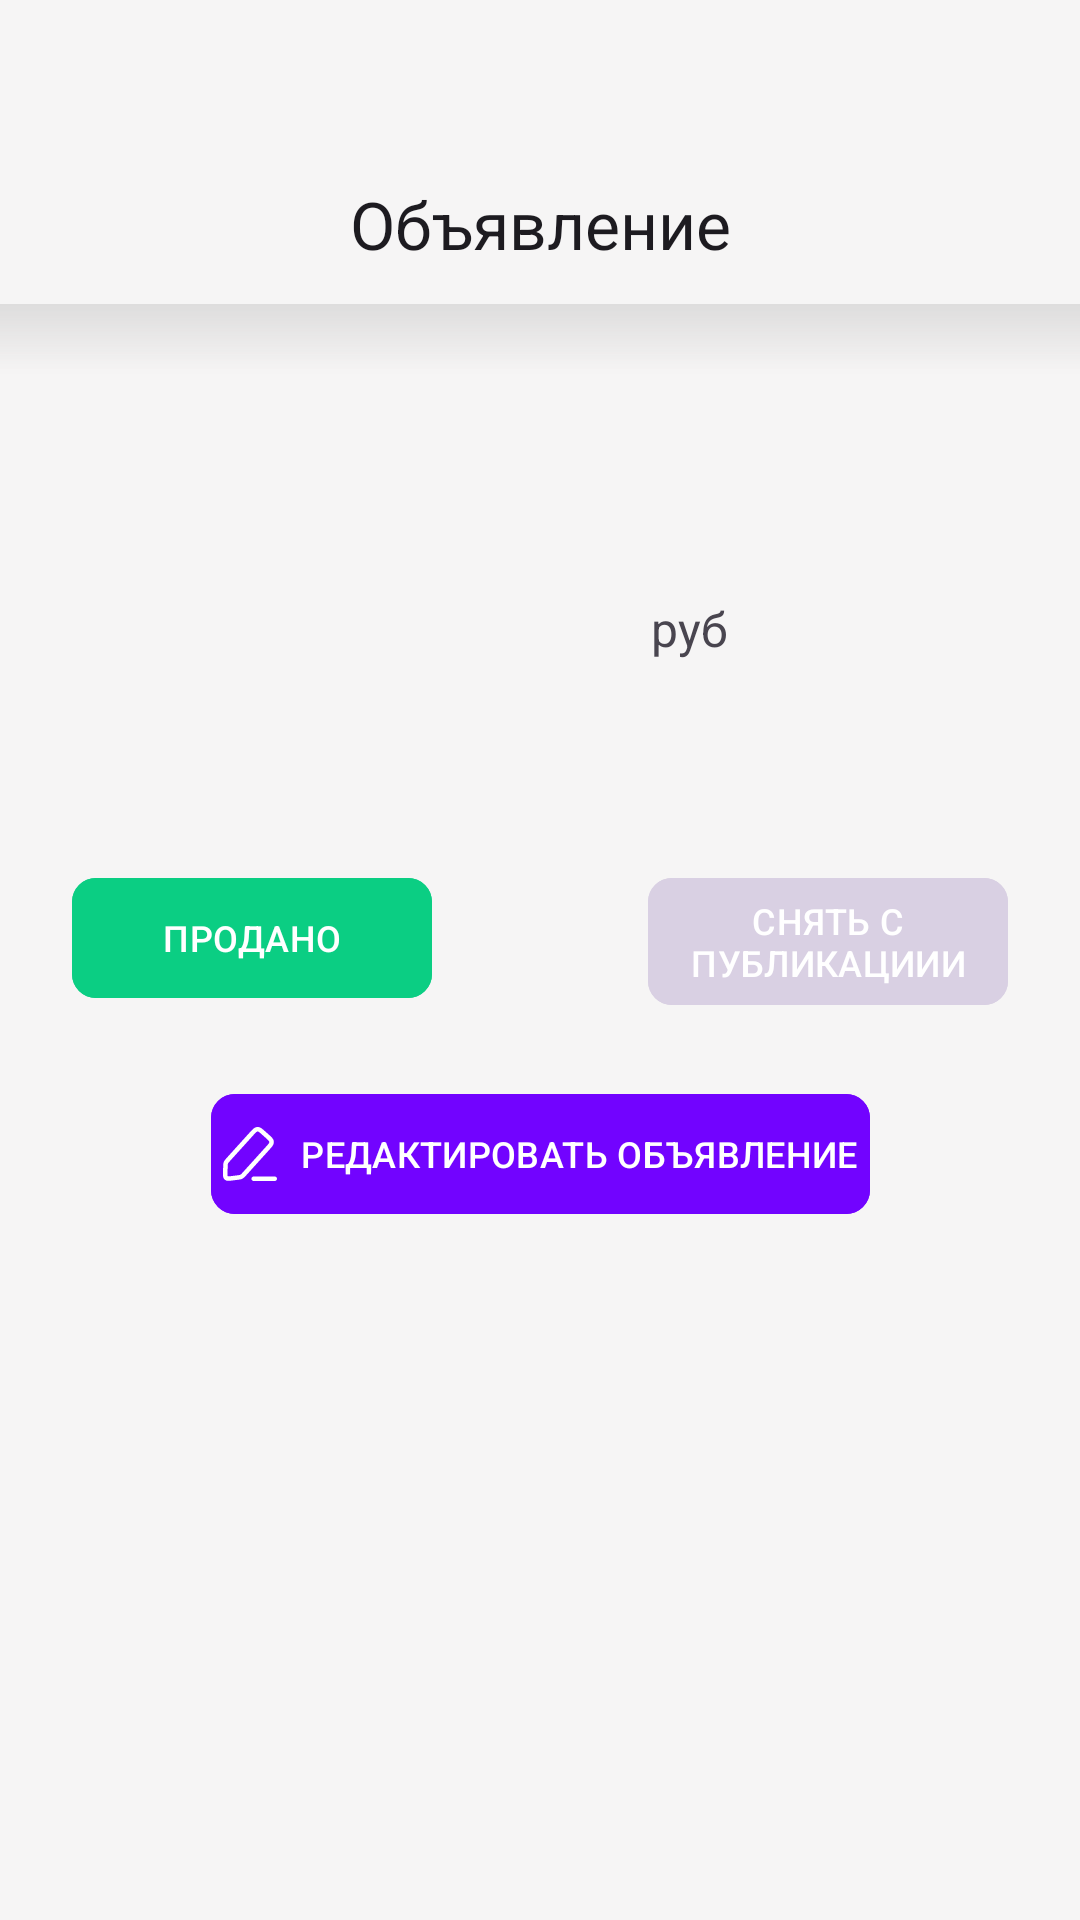

Reconstruct the res/layout file that produces this screen, plus the resources it refers to.
<!-- AndroidManifest.xml: application theme Theme.AcademAds -->
<!-- res/layout/fragment_my_ad.xml -->
<?xml version="1.0" encoding="utf-8"?>
<LinearLayout xmlns:android="http://schemas.android.com/apk/res/android"
    xmlns:app="http://schemas.android.com/apk/res-auto"
    xmlns:tools="http://schemas.android.com/tools"
    android:layout_width="match_parent"
    android:layout_height="match_parent"
    android:background="@color/Background"
    android:orientation="vertical">

    <com.google.android.material.appbar.AppBarLayout
        android:layout_width="match_parent"
        android:layout_height="wrap_content">

        <com.google.android.material.appbar.MaterialToolbar
            android:id="@+id/topBar"
            android:layout_width="match_parent"
            android:layout_height="wrap_content"
            android:background="@color/Background"
            android:paddingTop="56dp"
            android:paddingBottom="16dp"
            app:navigationIcon="@drawable/back"
            app:title="Объявление"
            app:titleCentered="true" />
    </com.google.android.material.appbar.AppBarLayout>

    <View
        android:id="@+id/shadow"
        android:layout_width="match_parent"
        android:layout_height="24dp"
        android:background="@drawable/toolbar_dropshadow" />

    <androidx.constraintlayout.widget.ConstraintLayout
        android:layout_width="match_parent"
        android:layout_height="wrap_content">

        <com.google.android.material.imageview.ShapeableImageView
            android:id="@+id/image"
            android:layout_width="177dp"
            android:layout_height="128dp"
            android:layout_marginHorizontal="20dp"
            android:layout_margin="16dp"
            app:layout_constraintStart_toStartOf="parent"
            app:layout_constraintTop_toTopOf="parent"
            app:shapeAppearanceOverlay="@style/RoundedRectangle"
            tools:src="@drawable/product_example" />
        <com.google.android.material.textview.MaterialTextView
            android:id="@+id/product_item"
            style="@style/ProductTitle"
            android:layout_width="190dp"
            android:layout_height="wrap_content"
            android:layout_marginStart="20dp"
            app:layout_constraintEnd_toEndOf="parent"
            app:layout_constraintStart_toEndOf="@+id/image"
            app:layout_constraintTop_toTopOf="@+id/image"
            tools:text="Репетитор по матанализу" />

        <com.google.android.material.textview.MaterialTextView
            android:id="@+id/date"
            style="@style/DateText"
            android:layout_width="wrap_content"
            android:layout_height="wrap_content"
            android:layout_marginStart="20dp"
            android:layout_marginTop="14dp"
            app:layout_constraintStart_toEndOf="@+id/image"
            app:layout_constraintTop_toBottomOf="@+id/product_item"
            tools:text="23.10.2023" />

        <com.google.android.material.textview.MaterialTextView
            android:id="@+id/price"
            style="@style/ProductTitle"
            android:layout_width="wrap_content"
            android:layout_height="wrap_content"
            android:layout_marginBottom="4dp"
            app:layout_constraintStart_toEndOf="@+id/image"
            app:layout_constraintTop_toBottomOf="@+id/date"
            android:layout_marginStart="20dp"
            tools:text="800"/>

        <com.google.android.material.textview.MaterialTextView
            android:id="@+id/status"
            style="@style/ProductTitle"
            android:layout_width="180dp"
            android:layout_height="wrap_content"
            android:layout_marginBottom="4dp"
            app:layout_constraintStart_toEndOf="@+id/image"
            app:layout_constraintTop_toBottomOf="@+id/price"
            android:layout_marginStart="20dp"
            tools:text="В продаже kzkzkzkzkzkzkzkzk"/>

        <com.google.android.material.textview.MaterialTextView
            android:id="@+id/description"
            style="@style/SimpleText"
            android:layout_width="180dp"
            android:layout_height="wrap_content"
            android:layout_marginBottom="4dp"
            app:layout_constraintStart_toEndOf="@+id/image"
            app:layout_constraintTop_toBottomOf="@+id/status"
            tools:text="В продаже kzkzkzkzkzkzkzkzk корова корова кот кабан дааааа"/>


        <com.google.android.material.textview.MaterialTextView
            android:id="@+id/materialTextView2"
            android:layout_width="wrap_content"
            android:layout_height="wrap_content"
            android:layout_marginStart="4dp"
            android:text="@string/rubles"
            android:textSize="16sp"
            android:layout_marginBottom="4dp"
            app:layout_constraintStart_toEndOf="@+id/price"
            app:layout_constraintTop_toBottomOf="@+id/date" />

        <com.google.android.material.textview.MaterialTextView
            android:id="@+id/watches"
            style="@style/SimpleText"
            android:layout_width="wrap_content"
            android:layout_height="wrap_content"
            android:layout_marginTop="20dp"
            tools:text="Просмотров: 34"
            android:textSize="16sp"
            android:layout_marginBottom="4dp"
            app:layout_constraintStart_toStartOf="parent"
            app:layout_constraintTop_toBottomOf="@+id/image" />

        <com.google.android.material.button.MaterialButton
            android:id="@+id/sold_button"
            android:layout_width="120dp"
            android:layout_height="wrap_content"
            android:layout_gravity="center"
            android:layout_marginHorizontal="24dp"
            android:layout_marginTop="24dp"
            android:backgroundTint="@color/PrimaryButtom"
            android:paddingHorizontal="4dp"
            android:text="@string/selled"
            android:textAppearance="@style/PrimaryButtonText"
            app:layout_constraintStart_toStartOf="parent"
            app:layout_constraintTop_toBottomOf="@+id/description"
            app:shapeAppearanceOverlay="@style/RoundedRectangle" />

        <com.google.android.material.button.MaterialButton
            android:id="@+id/delete_button"
            android:layout_width="120dp"
            android:layout_height="wrap_content"
            android:layout_gravity="center"
            android:layout_marginHorizontal="24dp"
            android:layout_marginTop="24dp"
            android:backgroundTint="@color/Border"
            android:paddingHorizontal="4dp"
            android:text="СНЯТЬ С ПУБЛИКАЦИИИ"
            android:textAppearance="@style/PrimaryButtonText"
            app:layout_constraintEnd_toEndOf="parent"
            app:layout_constraintTop_toBottomOf="@+id/description"
            app:shapeAppearanceOverlay="@style/RoundedRectangle" />

        <com.google.android.material.button.MaterialButton
            android:id="@+id/edit_button"
            android:layout_width="wrap_content"
            android:layout_height="wrap_content"
            android:layout_gravity="center"
            android:layout_marginHorizontal="24dp"
            android:layout_marginTop="24dp"
            android:backgroundTint="@color/Violet"
            android:paddingHorizontal="4dp"
            app:icon="@drawable/edit"
            android:text="РЕДАКТИРОВАТЬ ОБЪЯВЛЕНИЕ"
            android:textAppearance="@style/PrimaryButtonText"
            app:layout_constraintEnd_toEndOf="parent"
            app:layout_constraintStart_toStartOf="parent"
            app:layout_constraintTop_toBottomOf="@+id/sold_button"
            app:shapeAppearanceOverlay="@style/RoundedRectangle" />




    </androidx.constraintlayout.widget.ConstraintLayout>


</LinearLayout>
<!-- resources referenced by this layout -->
<resources>
  <color name="Background">#F6F5F5</color>
  <color name="Border">#D9D0E3</color>
  <color name="PrimaryButtom">#0BCE83</color>
  <color name="Violet">#7203FF</color>
  <!-- drawable edit: vector/xml drawable (drawable, 2185 chars, omitted) -->
  <!-- drawable product_example: png bitmap (drawable, 56030 bytes) -->
  <!-- drawable toolbar_dropshadow (drawable) -->
  <?xml version="1.0" encoding="utf-8"?>
  <shape
      xmlns:android="http://schemas.android.com/apk/res/android"
      android:shape="rectangle">
  
      <gradient android:startColor="#19000000"
          android:endColor="@color/Background"
          android:angle="-90"/>
  </shape>
  <string name="rubles">руб</string>
  <string name="selled">ПРОДАНО</string>
  <style name="DateText">
          <item name="android:textSize">16sp</item>
      </style>
  <style name="PrimaryButtonText" parent="TextAppearance.Material3.TitleMedium">
          <item name="android:textSize">12sp</item>
  
      </style>
  <style name="ProductTitle" parent="TextAppearance.Material3.LabelSmall">
          <item name="android:textSize">16sp</item>
          <item name="android:textColor">@color/TextPrimary</item>
      </style>
  <style name="RoundedRectangle">
          <item name="cornerSize">8dp</item>
          <item name="cornerFamily">rounded</item>
      </style>
  <style name="SimpleText">
          <item name="android:textColor">@color/TextSecondary</item>
          <item name="android:lineHeight">26dp</item>
          <item name="android:textSize">17sp</item>
          <item name="android:paddingHorizontal">20dp</item>
  
      </style>
  <style name="Theme.AcademAds" parent="Base.Theme.AcademAds" />
  <color name="TextPrimary">#2D0C57</color>
  <color name="TextSecondary">#9586A8</color>
  <style name="Base.Theme.AcademAds" parent="Theme.Material3.DayNight.NoActionBar">
          
          
      </style>
</resources>
